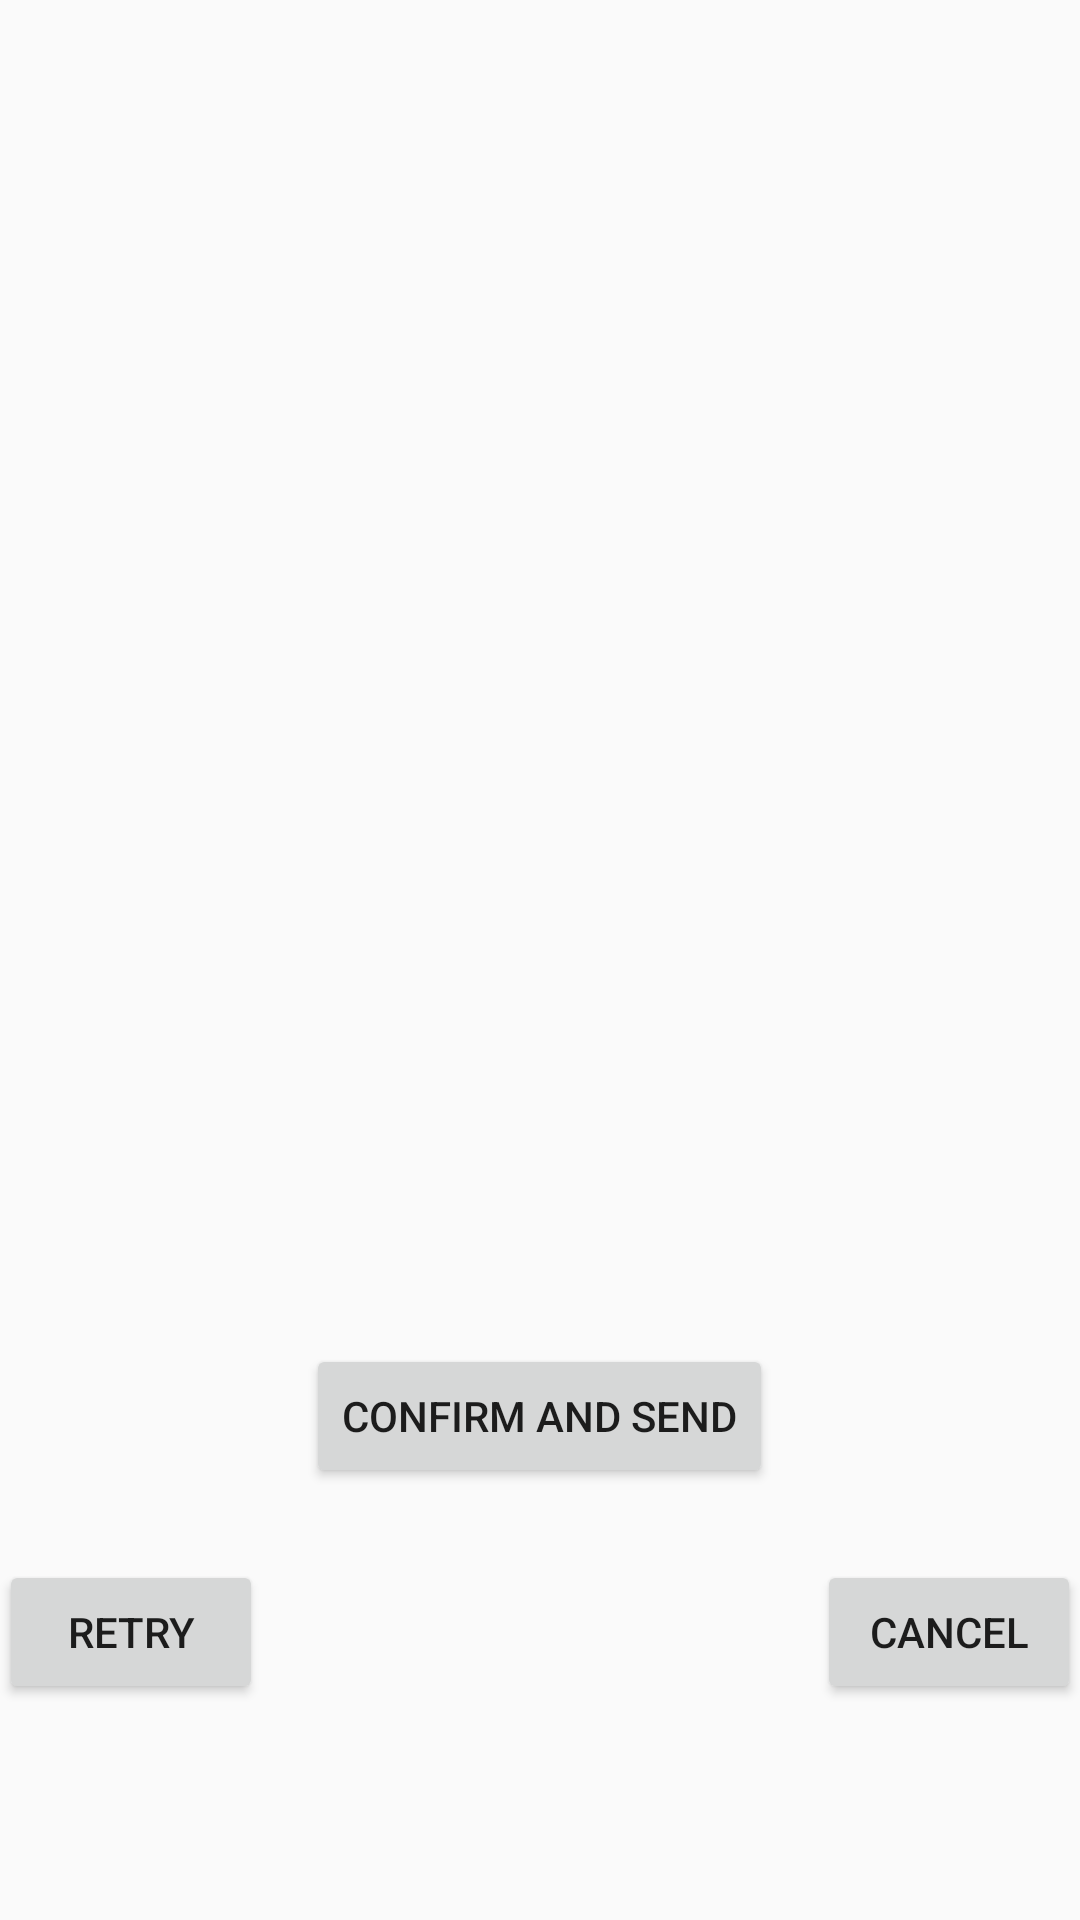

This screen was rendered from an Android layout file. Write that file and the resources it references.
<!-- AndroidManifest.xml: application theme AppTheme -->
<!-- res/layout/activity_image_conformation.xml -->
<LinearLayout xmlns:android="http://schemas.android.com/apk/res/android"
    xmlns:tools="http://schemas.android.com/tools" android:layout_width="match_parent"
    android:layout_height="match_parent" android:paddingLeft="@dimen/activity_horizontal_margin"
    android:paddingRight="@dimen/activity_horizontal_margin"
    android:paddingTop="@dimen/activity_vertical_margin"
    android:paddingBottom="@dimen/activity_vertical_margin"
    android:orientation="vertical"
    android:theme="@style/AppTheme">
    tools:context="com.feebe.feebe.ImageConformationActivity">


    <FrameLayout
        android:layout_width="match_parent"
        android:layout_height="0dp"
        android:layout_weight="0.7">

        <ImageView
            android:layout_width="match_parent"
            android:layout_height="match_parent"
            android:id="@+id/Prescription"
            android:layout_gravity="center" />
    </FrameLayout>
    <FrameLayout
        android:layout_width="match_parent"
        android:layout_height="0dp"
        android:layout_weight="0.3">

        <Button
            android:layout_width="wrap_content"
            android:layout_height="wrap_content"
            android:text="Confirm and Send"
            android:id="@+id/Confirm"
            android:layout_gravity="center_horizontal|top" />

        <Button
            android:layout_width="wrap_content"
            android:layout_height="wrap_content"
            android:text="Cancel"
            android:id="@+id/Cancel"
            android:layout_gravity="right|center_vertical" />

        <Button
            android:layout_width="wrap_content"
            android:layout_height="wrap_content"
            android:text="Retry"
            android:id="@+id/Retry"
            android:layout_gravity="left|center_vertical" />
    </FrameLayout>
</LinearLayout>
<!-- resources referenced by this layout -->
<resources>
  <style name="AppTheme" parent="Theme.AppCompat.Light.DarkActionBar">
  
          
      </style>
</resources>
